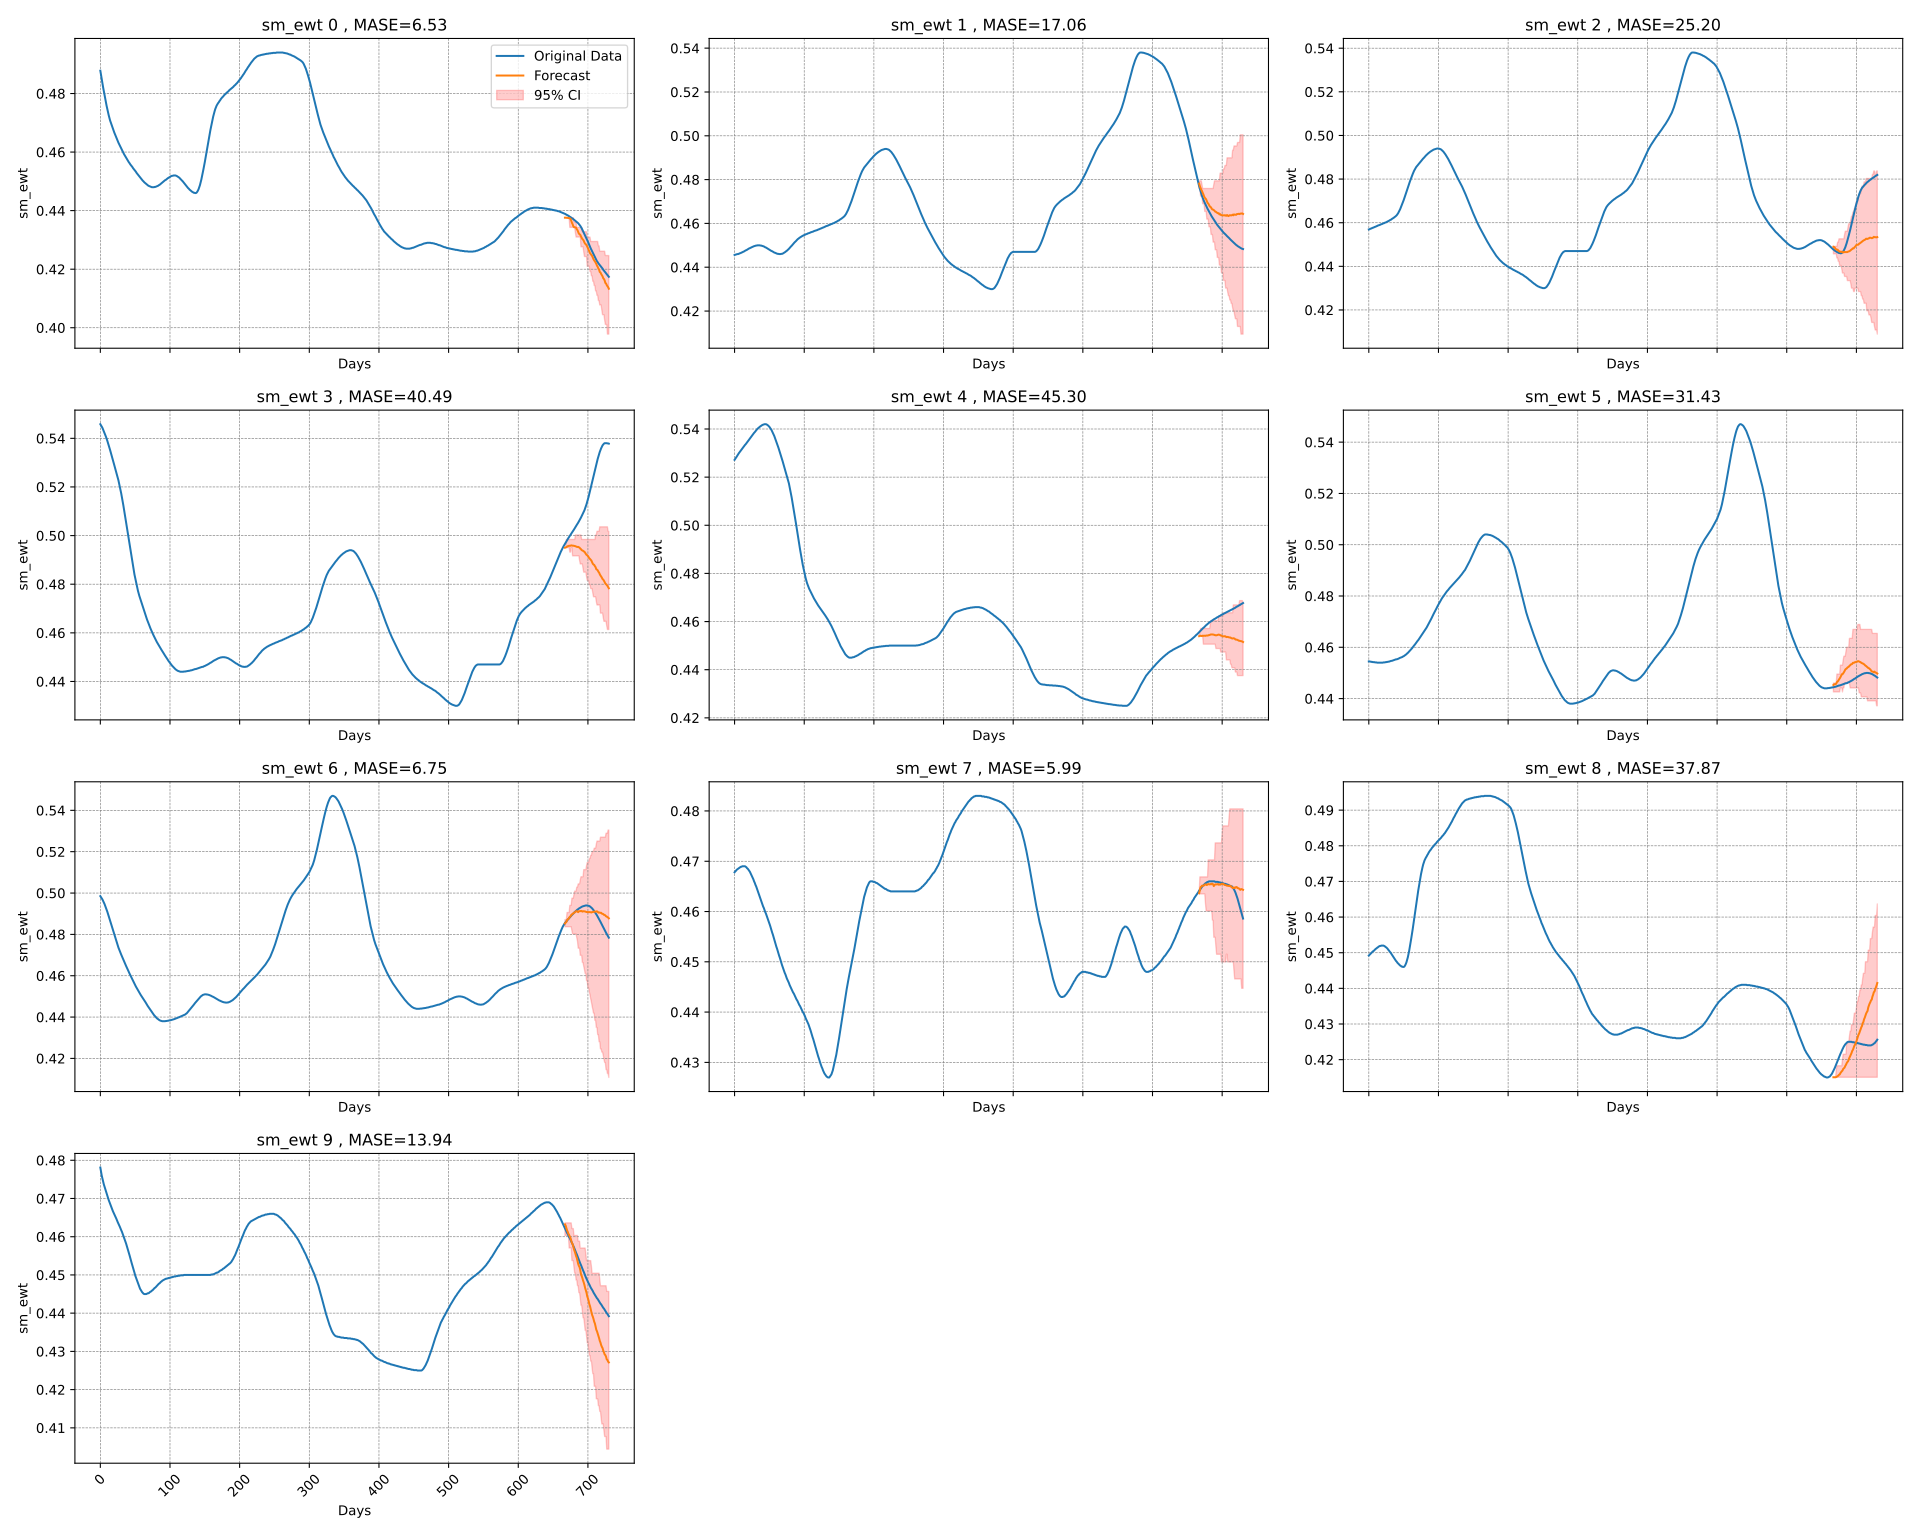

Source data for this figure (header and first rows):
time_index, target_1, target_2, target_3, target_4, target_5, target_6, target_7, target_8, target_9, target_10, forecast_0, forecast_1, forecast_2, forecast_3, forecast_4, forecast_5, forecast_6, forecast_7, forecast_8, forecast_9
0, 0.4878, 0.4456, 0.4569, 0.5458, 0.5272, 0.4545, 0.4985, 0.4678, 0.4492, 0.4781, , , , , , , , , , 
1, 0.4863, 0.4457, 0.457, 0.5453, 0.5276, 0.4545, 0.498, 0.468, 0.4494, 0.477, , , , , , , , , , 
2, 0.4849, 0.4458, 0.4572, 0.5448, 0.5281, 0.4544, 0.4975, 0.4681, 0.4496, 0.476, , , , , , , , , , 
3, 0.4835, 0.4459, 0.4573, 0.5443, 0.5285, 0.4544, 0.4969, 0.4683, 0.4498, 0.4752, , , , , , , , , , 
4, 0.4821, 0.446, 0.4574, 0.5436, 0.529, 0.4543, 0.4962, 0.4684, 0.45, 0.4744, , , , , , , , , , 
5, 0.4808, 0.446, 0.4576, 0.543, 0.5294, 0.4543, 0.4955, 0.4685, 0.4502, 0.4737, , , , , , , , , , 
6, 0.4794, 0.4461, 0.4577, 0.5423, 0.5299, 0.4542, 0.4947, 0.4686, 0.4504, 0.4731, , , , , , , , , , 
7, 0.4782, 0.4463, 0.4578, 0.5415, 0.5303, 0.4542, 0.4938, 0.4687, 0.4505, 0.4724, , , , , , , , , , 
8, 0.4769, 0.4464, 0.458, 0.5407, 0.5307, 0.4542, 0.4929, 0.4688, 0.4507, 0.4718, , , , , , , , , , 
9, 0.4758, 0.4465, 0.4581, 0.5399, 0.5312, 0.4541, 0.4919, 0.4689, 0.4509, 0.4712, , , , , , , , , , 
10, 0.4747, 0.4467, 0.4582, 0.539, 0.5316, 0.4541, 0.491, 0.4689, 0.4511, 0.4706, , , , , , , , , , 
11, 0.4736, 0.4468, 0.4584, 0.5381, 0.5319, 0.4541, 0.4899, 0.469, 0.4512, 0.4701, , , , , , , , , , 
12, 0.4726, 0.447, 0.4585, 0.5372, 0.5323, 0.454, 0.4889, 0.469, 0.4514, 0.4696, , , , , , , , , , 
13, 0.4717, 0.4471, 0.4587, 0.5362, 0.5327, 0.454, 0.4878, 0.469, 0.4515, 0.4691, , , , , , , , , , 
14, 0.4708, 0.4473, 0.4588, 0.5352, 0.533, 0.454, 0.4867, 0.469, 0.4517, 0.4686, , , , , , , , , , 
15, 0.4701, 0.4475, 0.4589, 0.5342, 0.5334, 0.454, 0.4855, 0.469, 0.4518, 0.4681, , , , , , , , , , 
16, 0.4694, 0.4477, 0.459, 0.5332, 0.5337, 0.454, 0.4844, 0.4689, 0.4519, 0.4676, , , , , , , , , , 
17, 0.4687, 0.4478, 0.4592, 0.5321, 0.5341, 0.454, 0.4833, 0.4688, 0.4519, 0.4672, , , , , , , , , , 
18, 0.468, 0.448, 0.4593, 0.5311, 0.5345, 0.454, 0.4822, 0.4686, 0.452, 0.4667, , , , , , , , , , 
19, 0.4674, 0.4482, 0.4594, 0.53, 0.5349, 0.454, 0.481, 0.4685, 0.452, 0.4663, , , , , , , , , , 
20, 0.4667, 0.4484, 0.4596, 0.529, 0.5352, 0.454, 0.4799, 0.4683, 0.452, 0.4659, , , , , , , , , , 
21, 0.4661, 0.4486, 0.4597, 0.5279, 0.5356, 0.4541, 0.4787, 0.4681, 0.452, 0.4655, , , , , , , , , , 
22, 0.4655, 0.4487, 0.4598, 0.5269, 0.536, 0.4541, 0.4777, 0.4679, 0.4519, 0.4651, , , , , , , , , , 
23, 0.4649, 0.4489, 0.46, 0.5258, 0.5364, 0.4541, 0.4766, 0.4676, 0.4518, 0.4647, , , , , , , , , , 
24, 0.4644, 0.449, 0.4601, 0.5248, 0.5368, 0.4542, 0.4756, 0.4673, 0.4516, 0.4642, , , , , , , , , , 
25, 0.4638, 0.4492, 0.4602, 0.5238, 0.5372, 0.4542, 0.4746, 0.467, 0.4515, 0.4638, , , , , , , , , , 
26, 0.4632, 0.4493, 0.4604, 0.5227, 0.5376, 0.4543, 0.4736, 0.4667, 0.4513, 0.4634, , , , , , , , , , 
27, 0.4627, 0.4495, 0.4606, 0.5214, 0.538, 0.4543, 0.4727, 0.4664, 0.4511, 0.463, , , , , , , , , , 
28, 0.4622, 0.4496, 0.4607, 0.5202, 0.5384, 0.4544, 0.4718, 0.466, 0.4508, 0.4626, , , , , , , , , , 
29, 0.4617, 0.4497, 0.4609, 0.5188, 0.5387, 0.4544, 0.471, 0.4657, 0.4506, 0.4621, , , , , , , , , , 
30, 0.4612, 0.4498, 0.4611, 0.5173, 0.5391, 0.4545, 0.4702, 0.4653, 0.4503, 0.4617, , , , , , , , , , 
31, 0.4607, 0.4499, 0.4613, 0.5158, 0.5394, 0.4546, 0.4694, 0.465, 0.4501, 0.4613, , , , , , , , , , 
32, 0.4602, 0.4499, 0.4614, 0.5141, 0.5398, 0.4547, 0.4686, 0.4646, 0.4498, 0.4608, , , , , , , , , , 
33, 0.4598, 0.45, 0.4617, 0.5125, 0.5401, 0.4547, 0.4678, 0.4642, 0.4495, 0.4603, , , , , , , , , , 
34, 0.4593, 0.45, 0.4619, 0.5108, 0.5404, 0.4548, 0.4671, 0.4638, 0.4492, 0.4598, , , , , , , , , , 
35, 0.4589, 0.45, 0.4621, 0.509, 0.5406, 0.4549, 0.4663, 0.4634, 0.4489, 0.4593, , , , , , , , , , 
36, 0.4585, 0.45, 0.4623, 0.5073, 0.5409, 0.455, 0.4655, 0.463, 0.4486, 0.4588, , , , , , , , , , 
37, 0.4581, 0.4499, 0.4626, 0.5054, 0.5411, 0.4551, 0.4647, 0.4626, 0.4483, 0.4582, , , , , , , , , , 
38, 0.4577, 0.4499, 0.4628, 0.5036, 0.5413, 0.4552, 0.464, 0.4622, 0.448, 0.4576, , , , , , , , , , 
39, 0.4573, 0.4498, 0.4631, 0.5017, 0.5415, 0.4553, 0.4632, 0.4618, 0.4477, 0.457, , , , , , , , , , 
40, 0.4569, 0.4497, 0.4634, 0.4999, 0.5417, 0.4553, 0.4625, 0.4614, 0.4475, 0.4564, , , , , , , , , , 
41, 0.4565, 0.4496, 0.4638, 0.498, 0.5418, 0.4554, 0.4617, 0.461, 0.4472, 0.4557, , , , , , , , , , 
42, 0.4562, 0.4495, 0.4643, 0.4962, 0.5419, 0.4555, 0.461, 0.4607, 0.447, 0.4551, , , , , , , , , , 
43, 0.4558, 0.4493, 0.4649, 0.4944, 0.542, 0.4556, 0.4603, 0.4603, 0.4468, 0.4544, , , , , , , , , , 
44, 0.4555, 0.4491, 0.4655, 0.4925, 0.542, 0.4558, 0.4595, 0.4599, 0.4466, 0.4538, , , , , , , , , , 
45, 0.4552, 0.449, 0.4662, 0.4907, 0.542, 0.4559, 0.4588, 0.4596, 0.4464, 0.4531, , , , , , , , , , 
46, 0.4549, 0.4488, 0.467, 0.489, 0.5419, 0.456, 0.4582, 0.4592, 0.4463, 0.4525, , , , , , , , , , 
47, 0.4545, 0.4486, 0.4678, 0.4873, 0.5417, 0.4561, 0.4574, 0.4588, 0.4461, 0.4518, , , , , , , , , , 
48, 0.4542, 0.4484, 0.4686, 0.4856, 0.5415, 0.4562, 0.4568, 0.4584, 0.4461, 0.4512, , , , , , , , , , 
49, 0.4539, 0.4482, 0.4694, 0.484, 0.5412, 0.4564, 0.4561, 0.458, 0.446, 0.4506, , , , , , , , , , 
50, 0.4536, 0.448, 0.4703, 0.4826, 0.5409, 0.4565, 0.4555, 0.4576, 0.446, 0.4499, , , , , , , , , , 
51, 0.4533, 0.4478, 0.4712, 0.4811, 0.5405, 0.4567, 0.4548, 0.4572, 0.4461, 0.4494, , , , , , , , , , 
52, 0.4529, 0.4476, 0.4722, 0.4797, 0.5401, 0.4569, 0.4542, 0.4567, 0.4464, 0.4488, , , , , , , , , , 
53, 0.4526, 0.4474, 0.4732, 0.4784, 0.5396, 0.4571, 0.4536, 0.4563, 0.4468, 0.4483, , , , , , , , , , 
54, 0.4523, 0.4473, 0.4741, 0.4773, 0.539, 0.4573, 0.453, 0.4558, 0.4473, 0.4478, , , , , , , , , , 
55, 0.452, 0.4471, 0.4751, 0.4762, 0.5384, 0.4576, 0.4524, 0.4554, 0.448, 0.4473, , , , , , , , , , 
56, 0.4517, 0.4469, 0.476, 0.4752, 0.5377, 0.4578, 0.4518, 0.4549, 0.4487, 0.4469, , , , , , , , , , 
57, 0.4514, 0.4467, 0.477, 0.4743, 0.5371, 0.4581, 0.4513, 0.4545, 0.4496, 0.4464, , , , , , , , , , 
58, 0.4511, 0.4466, 0.478, 0.4733, 0.5363, 0.4584, 0.4507, 0.454, 0.4506, 0.4461, , , , , , , , , , 
59, 0.4508, 0.4465, 0.4789, 0.4724, 0.5356, 0.4587, 0.4502, 0.4535, 0.4517, 0.4458, , , , , , , , , , 
... 671 more rows
